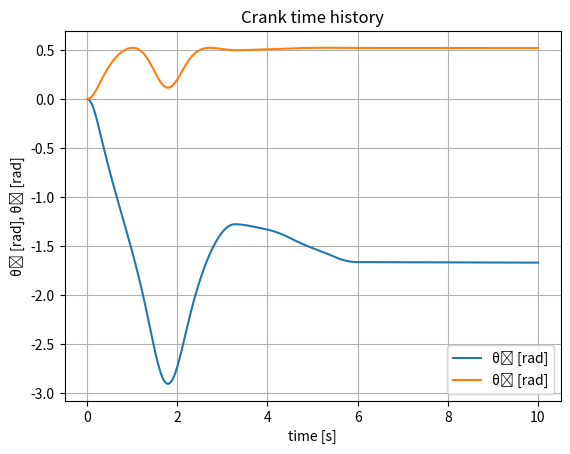
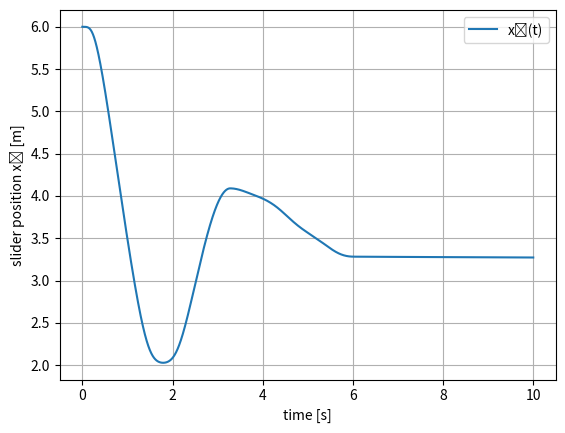
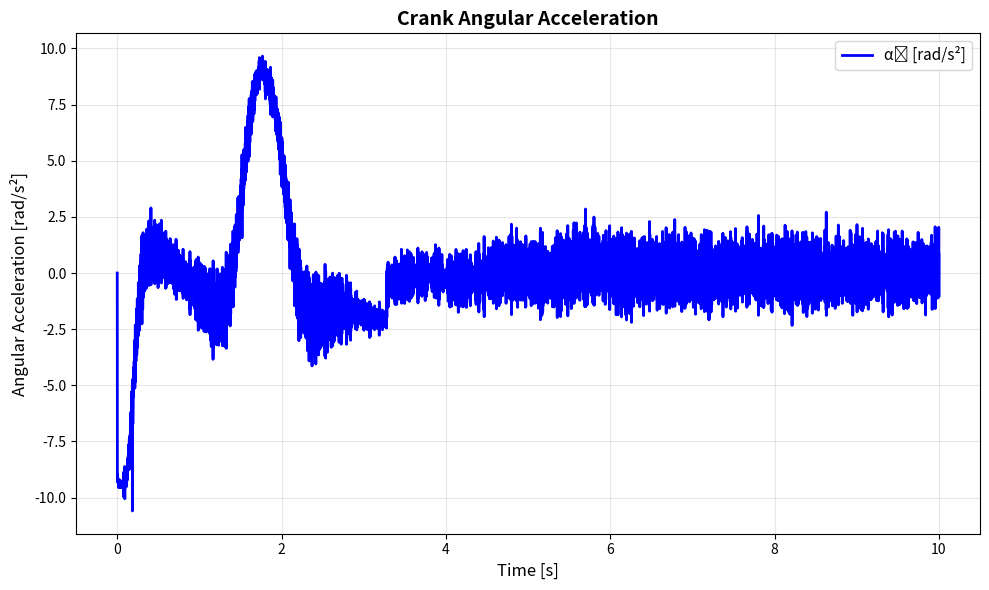

These charts were generated, in order, by the following Python code:
import numpy as np
import matplotlib.pyplot as plt
 
"""
Slider-Crank -  Augmented-Lagrangian + Barzilai-Borwein
==========================================================
* Planar mechanism: 3 bodies (crank, rod, slider)
* DOF ordering  q = [x1, y1, th1,  x2, y2, th2,  x3, y3, th3]
* 8 scalar holonomic constraints
    C1 (2) crank-ground pin
    C2 (2) crank-rod pin
    C3 (2) rod-slider pin
    C4 (2) slider guide  (y₃ = 0, θ₃ = 0)
* Implicit **Backward Euler** for both velocities and positions.
* Inner solver: Barzilai-Borwein; outer: Augmented Lagrangian.
 
The script now includes **all non-inertial loads** found in the LaTeX write-up:
    ▸ driving motor torque   τ₁(t)
    ▸ non-smooth rotational damper  c₁₂‖ω₁−ω₂‖^γ sgn(ω₁−ω₂)
    ▸ slider Coulomb/viscous mix    c|ẋ₃|^ψ sgn(ẋ₃)
    ▸ nonlinear slider spring       K(ℓᵐᵃˣ − x₃)^δ  (active in compression)
"""
# -------------------------------------------------------------------
#  Physical parameters
# -------------------------------------------------------------------
# Masses [kg] and out‑of‑plane inertias [kg·m²]
m1, m2, m3 = 1.0, 1.0, 1.0
J1, J2, J3 = 0.10, 0.10, 0.10
 
# Half‑lengths  (full lengths are 2·L₁, 2·L₂) [m]
L1, L2 = 1.0, 2.0
 
# Gravity
g = 9.81  # [m/s²]
 
# Motor torque (user function)
tau1 = lambda t: -2 * np.sin(2 * np.pi * t)  # [N·m]
 
# Rotational damper between crank & rod
c12 = 0.05  # [N·m·(rad/s)^‑γ]
gamma = 1.0
 
# Slider friction + nonlinear spring
c_slide = 0.40  # [N·(m/s)^‑ψ]
psi = 1.0
K_spring = 1.0  # [N/m^δ]
delta = 1.0
x3_max = 2.5 * L1 + 2.0 * L2  # reference slider travel limit
 
# -------------------------------------------------------------------
#  Time‑stepping parameters
# -------------------------------------------------------------------
h = 1.0e-3  # step size [s]
T_final = 10.0  # total time [s]
N_steps = int(T_final / h)
 
n_gen = 9  # generalized coordinates
n_constr = 8  # constraints
 
M = np.diag([m1, m1, J1, m2, m2, J2, m3, m3, J3])
 
 
# -------------------------------------------------------------------
#  Constraint functions
# -------------------------------------------------------------------
 
def constraint(q: np.ndarray) -> np.ndarray:
    """
    c(q) = 0  (size 8).
    Here each value represents the violation of a specific
    holomonic constraint. The goal is to keep these values to be zero
    """
    x1, y1, th1, x2, y2, th2, x3, y3, th3 = q
    return np.array([
        x1 - L1 * np.cos(th1),  # C1‑x
        y1 - L1 * np.sin(th1),  # C1‑y
        x1 + L1 * np.cos(th1) - x2 + L2 * np.cos(th2),  # C2‑x
        y1 + L1 * np.sin(th1) - y2 + L2 * np.sin(th2),  # C2‑y
        x2 + L2 * np.cos(th2) - x3,  # C3‑x
        y2 + L2 * np.sin(th2) - y3,  # C3‑y
        y3,  # C4‑y
        th3  # C4‑θ
    ])
 
 
def constraint_jacobian(q: np.ndarray) -> np.ndarray:
    x1, y1, th1, x2, y2, th2, x3, y3, th3 = q
    J = np.zeros((8, 9))
 
    # C1
    J[0, 0] = 1.0
    J[0, 2] = L1 * np.sin(th1)
    J[1, 1] = 1.0
    J[1, 2] = -L1 * np.cos(th1)
 
    # C2
    J[2, 0] = 1.0
    J[2, 3] = -1.0
    J[2, 2] = -L1 * np.sin(th1)
    J[2, 5] = -L2 * np.sin(th2)
    J[3, 1] = 1.0
    J[3, 4] = -1.0
    J[3, 2] = L1 * np.cos(th1)
    J[3, 5] = L2 * np.cos(th2)
 
    # C3
    J[4, 3] = 1.0
    J[4, 6] = -1.0
    J[4, 5] = -L2 * np.sin(th2)
    J[5, 4] = 1.0
    J[5, 7] = -1.0
    J[5, 5] = L2 * np.cos(th2)
 
    # C4
    J[6, 7] = 1.0
    J[7, 8] = 1.0
 
    return J
 
 
# -------------------------------------------------------------------
#  Non‑inertial loads  f_ext(q, v, t)
# -------------------------------------------------------------------
 
def external_forces(q: np.ndarray, v: np.ndarray, lambda_val: float, t: float) -> np.ndarray:
    """Generalized loads (size 9) including gravity, drive, damper, spring."""
    x1, y1, th1, x2, y2, th2, x3, y3, th3 = q
    vx1, vy1, w1, vx2, vy2, w2, vx3, vy3, w3 = v
 
    f = np.zeros(n_gen)
    # gravity
    f[1] = -m1 * g
    f[4] = -m2 * g
    f[7] = -m3 * g
    # motor torque + crank-rod damper (body-1 DOF θ₁)
    rel_w = w1 - w2
    damper = c12 * np.abs(rel_w) ** gamma * np.sign(rel_w)
    f[2] = tau1(t) - damper  # τ₁ - c₁₂ϕ̇
 
    # damper reaction on body-2 DOF θ₂
    f[5] = -damper  # ‑c₁₂ϕ̇  (opposite sign)
 
    # slider friction + spring (x‑direction of body‑3)
    # friction = c_slide * np.abs(vx3) ** psi * np.sign(vx3)
    friction = c_slide * abs(lambda_val) * np.sign(vx3)
    spring = 0.0
    comp = x3_max - x3  # only active when positive (compression)
    if comp > 0.0:
        spring = K_spring * comp ** delta
 
    f[6] = -(friction + spring)
 
    return f
 
 
# -------------------------------------------------------------------
#  ALM + BB velocity solve
# -------------------------------------------------------------------
 
def bb_alm_step(v_guess: np.ndarray, lam_guess: np.ndarray,
                v_prev: np.ndarray, q_prev: np.ndarray, t_next: float):
    v = v_guess.copy()
    lam = lam_guess.copy()
 
    rho = 1.0e10  # slightly milder than 1e10 for stability
    max_inner = 12
    max_outer = 25
    tol = 1.0e-6
    local_tol = 1.0e-1
    alpha = 1.0e-3
    use_bb1 = True
    normal_force = lam[6]
 
    def grad_L(v_loc: np.ndarray, lambda_val: float) -> np.ndarray:
        g_term = (M @ (v_loc - v_prev)) / h
        qA = q_prev + h * v_loc
        ext = external_forces(qA, v_loc, lambda_val,t_next)
        c_val = constraint(qA)
        J_val = constraint_jacobian(qA)
        return g_term - ext + J_val.T @ (lam + rho * h * c_val)
 
    for outer_iter in range(max_outer):
        local_tol = max(local_tol * 0.5, tol)
        vk, gk = v.copy(), grad_L(v, normal_force)
 
        for inner_iter in range(max_inner):
            vk1 = vk - alpha * gk
            gk1 = grad_L(vk1, lam[7])
            norm_gk1 = np.linalg.norm(gk1)
            # print inner loop statistics
            # print(f"inner {inner_iter}, norm(gk1)={norm_gk1:.2e}")
            if norm_gk1 < local_tol:
                vk, gk = vk1, gk1;
                break
            s, y = vk1 - vk, gk1 - gk
            if use_bb1:
                alpha = np.dot(s, s) / (np.dot(s, y) + 1e-12)
            else:
                alpha = np.dot(s, y) / (np.dot(y, y) + 1e-12)
            use_bb1 = not use_bb1
            vk, gk = vk1, gk1
 
        v = vk
        qA = q_prev + h * v
        c_val = constraint(qA)
        lam += rho * h * c_val
        normal_force = lam[6]
        # print outer loop statistics
        if outer_iter % 1000 == 0:
            print(f">>>>> End of  OUTER STEP #{outer_iter}; norm(constr_violation)={np.linalg.norm(c_val):.2e}")
 
        if np.linalg.norm(c_val) < tol:
            break
 
    return v, lam
 
 
# -------------------------------------------------------------------
#  Initial configuration: straight‑line pose
# -------------------------------------------------------------------
theta1_0 = theta2_0 = theta3_0 = 0.0
x1_0, y1_0 = L1, 0.0
x2_0, y2_0 = 2 * L1 + L2, 0.0
x3_0, y3_0 = 2 * L1 + 2 * L2, 0.0
 
q = np.array([x1_0, y1_0, theta1_0,
              x2_0, y2_0, theta2_0,
              x3_0, y3_0, theta3_0])
 
v = np.zeros(n_gen)
lam = np.zeros(n_constr)
v_guess = v.copy()
 
# -------------------------------------------------------------------
#  History arrays
# -------------------------------------------------------------------
q_hist = np.zeros((N_steps + 1, n_gen))
v_hist = np.zeros_like(q_hist)
a_hist = np.zeros_like(q_hist)  # Add acceleration history
q_hist[0] = q;
v_hist[0] = v
a_hist[0] = np.zeros(n_gen)  # Initial acceleration
 
# -------------------------------------------------------------------
#  Time integration loop
# -------------------------------------------------------------------
print("\n=== Slider-Crank ALM + BB (with damper & spring) ===")
for k in range(N_steps):
    t_next = (k + 1) * h
    v, lam = bb_alm_step(v_guess, lam, v_prev=v, q_prev=q, t_next=t_next)
 
    q += h * v  # position update
    a = (v - v_hist[k]) / h  # accel estimate
 
    q_hist[k + 1] = q
    v_hist[k + 1] = v
    a_hist[k + 1] = a  # Store acceleration
 
    v_guess = v + h * a  # Gustafson predictor
 
    if k % 1000 == 0:
        print(f"step {k:5d}  t={t_next: .3f}  |c|={np.linalg.norm(constraint(q)):.2e}")
 
# -------------------------------------------------------------------
#  Diagnostics plots
# -------------------------------------------------------------------
plt.figure()
plt.title("Crank time history")
plt.plot(np.arange(N_steps + 1) * h, q_hist[:, 2], label="θ₁ [rad]")
plt.plot(np.arange(N_steps + 1) * h, q_hist[:, 5], label="θ₂ [rad]")
plt.xlabel("time [s]")
plt.ylabel("θ₁ [rad], θ₂ [rad]")
plt.legend();
plt.grid(True)
plt.savefig("slider_crank_bb_output_theta.png", dpi=150, bbox_inches='tight')
 
plt.figure()
plt.plot(np.arange(N_steps + 1) * h, q_hist[:, 6], label="x₃(t)")
plt.xlabel("time [s]")
plt.ylabel("slider position x₃ [m]")
plt.legend()
plt.grid(True)
# Save the figure before closing
plt.savefig("slider_crank_bb_output.png", dpi=150, bbox_inches='tight')

# Add crank acceleration plot
plt.figure(figsize=(10, 6))
plt.title("Crank Angular Acceleration", fontsize=14, fontweight='bold')
plt.plot(np.arange(N_steps + 1) * h, a_hist[:, 2], label="α₁ [rad/s²]", linewidth=2.0, color='blue')
plt.xlabel("Time [s]", fontsize=12)
plt.ylabel("Angular Acceleration [rad/s²]", fontsize=12)
plt.legend(fontsize=11)
plt.grid(True, alpha=0.3)
plt.tight_layout()
plt.savefig("slider_crank_crank_acceleration.png", dpi=150, bbox_inches='tight')

plt.show()